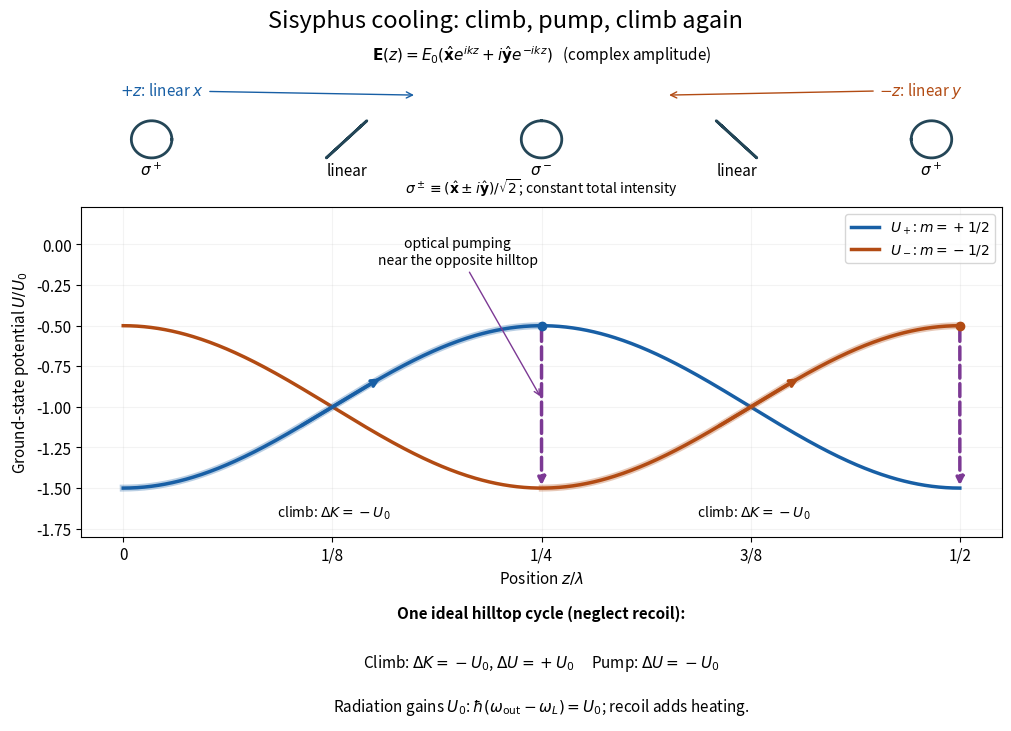

Write Python code to recreate this figure. (Note: this script raises an exception after producing the figure.)
"""Original lin-perpendicular-lin geometry and idealised energy cycle.

Python 3.14; NumPy 2.3.5; Matplotlib 3.10.7. Run from _media.
The potentials and completed hilltop cycles are explanatory, not trajectories
sampled from a particular atom's stochastic scattering dynamics.
"""
from pathlib import Path

import matplotlib.pyplot as plt
import numpy as np


def main():
    plt.rcParams.update({"font.size": 11, "figure.facecolor": "white"})
    fig = plt.figure(figsize=(10, 7.2), layout="constrained")
    grid = fig.add_gridspec(3, 1, height_ratios=[1, 2.1, .8])
    top, ax, budget = [fig.add_subplot(grid[i]) for i in range(3)]
    fig.suptitle("Sisyphus cooling: climb, pump, climb again", fontsize=17)
    top.set(xlim=(-.045, .545), ylim=(-1.1, 1.35))
    top.axis("off")
    top.text(.25, 1.04, r"$\mathbf{E}(z)=E_0(\hat{\mathbf{x}}e^{ikz}+i\hat{\mathbf{y}}e^{-ikz})$   (complex amplitude)", ha="center")
    top.annotate(r"$+z$: linear $x$", (.17, .50), (-.02, .50), arrowprops={"arrowstyle": "->", "color": "#185fa5"}, color="#185fa5")
    top.annotate(r"$-z$: linear $y$", (.33, .50), (.52, .50), arrowprops={"arrowstyle": "->", "color": "#b24b13"}, color="#b24b13", ha="right")
    phi = np.linspace(0, 2*np.pi, 150)
    for q in np.arange(5)/8:
        ex, ey = np.exp(2j*np.pi*q), 1j*np.exp(-2j*np.pi*q)
        xx = np.real(ex*np.exp(-1j*phi))
        yy = np.real(ey*np.exp(-1j*phi))
        top.plot(q+.013*xx, -.19+.29*yy, color="#244657", lw=2)
        label = [r"$\sigma^+$", "linear", r"$\sigma^-$", "linear", r"$\sigma^+$"][round(q*8)]
        top.text(q, -.75, label, ha="center")
    top.text(.25, -1.04, r"$\sigma^\pm\equiv(\hat{\mathbf{x}}\pm i\hat{\mathbf{y}})/\sqrt{2}$; constant total intensity", ha="center", fontsize=10)

    z = np.linspace(0, .5, 600)
    up = -1-.5*np.cos(4*np.pi*z)
    um = -1+.5*np.cos(4*np.pi*z)
    ax.plot(z, up, color="#185fa5", lw=2.5, label=r"$U_+$: $m=+1/2$")
    ax.plot(z, um, color="#b24b13", lw=2.5, label=r"$U_-$: $m=-1/2$")
    ax.plot(z[z <= .25], up[z <= .25], color="#185fa5", lw=5, alpha=.3)
    ax.plot(z[z >= .25], um[z >= .25], color="#b24b13", lw=5, alpha=.3)
    for q, color in [(.25, "#185fa5"), (.5, "#b24b13")]:
        ax.annotate("", (q, -1.5), (q, -.5), arrowprops={"arrowstyle": "-|>", "lw": 2.5, "color": "#7c3994", "linestyle": "--"})
        ax.scatter([q], [-.5], color=color, zorder=5)
    for q, curve, color in [(.13, up, "#185fa5"), (.38, um, "#b24b13")]:
        zi = np.array([q-.025, q+.025])
        ui = -1+(-.5 if q < .25 else .5)*np.cos(4*np.pi*zi)
        ax.annotate("", (zi[1], ui[1]), (zi[0], ui[0]), arrowprops={"arrowstyle": "->", "lw": 2.5, "color": color})
    ax.text(.126, -1.68, r"climb: $\Delta K=-U_0$", ha="center", fontsize=10)
    ax.text(.377, -1.68, r"climb: $\Delta K=-U_0$", ha="center", fontsize=10)
    ax.annotate("optical pumping\nnear the opposite hilltop", (.25, -.95), (.20, -.12), ha="center", fontsize=10, arrowprops={"arrowstyle": "->", "color": "#7c3994"})
    ax.set(xlim=(-.025, .525), ylim=(-1.8, .23), xlabel=r"Position $z/\lambda$", ylabel=r"Ground-state potential $U/U_0$")
    ax.set_xticks(np.arange(5)/8, ["0", "1/8", "1/4", "3/8", "1/2"])
    ax.legend(loc="upper right", fontsize=10)
    ax.grid(alpha=.15)
    budget.axis("off")
    budget.text(.5, .82, "One ideal hilltop cycle (neglect recoil):", ha="center", weight="bold")
    budget.text(.5, .43, r"Climb: $\Delta K=-U_0$, $\Delta U=+U_0$     Pump: $\Delta U=-U_0$", ha="center")
    budget.text(.5, .08, r"Radiation gains $U_0$: $\hbar(\omega_{\rm out}-\omega_L)=U_0$; recoil adds heating.", ha="center")
    out = Path(__file__).stem+".png"
    fig.savefig(out, dpi=130, facecolor="white", transparent=False)
    plt.close(fig)


if __name__ == "__main__":
    main()
